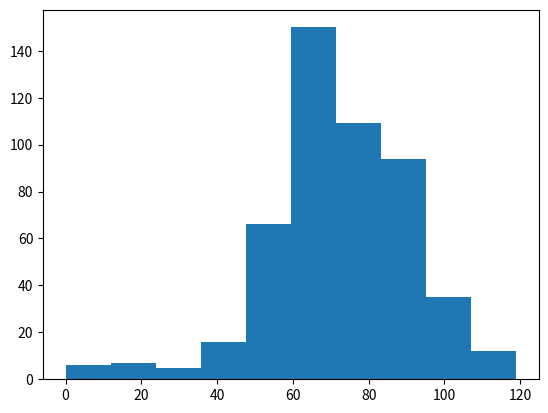

The matplotlib source for this figure:
# numpy and matplotlib imported, seed set
import numpy as np
import matplotlib.pyplot as plt

# Simulate random walk 500 times
all_walks = []
for i in range(500):
    random_walk = [0]
    for x in range(100):
        step = random_walk[-1]
        dice = np.random.randint(1, 7)
        if dice <= 2:
            step = max(0, step - 1)
        elif dice <= 5:
            step = step + 1
        else:
            step = step + np.random.randint(1, 7)
        if np.random.rand() <= 0.001:
            step = 0
        random_walk.append(step)
    all_walks.append(random_walk)

# Create and plot np_aw_t
np_aw_t = np.transpose(np.array(all_walks))

# Select last row from np_aw_t: ends
ends = np_aw_t[-1]

# Plot histogram of ends, display plot
plt.hist(ends)
plt.show()